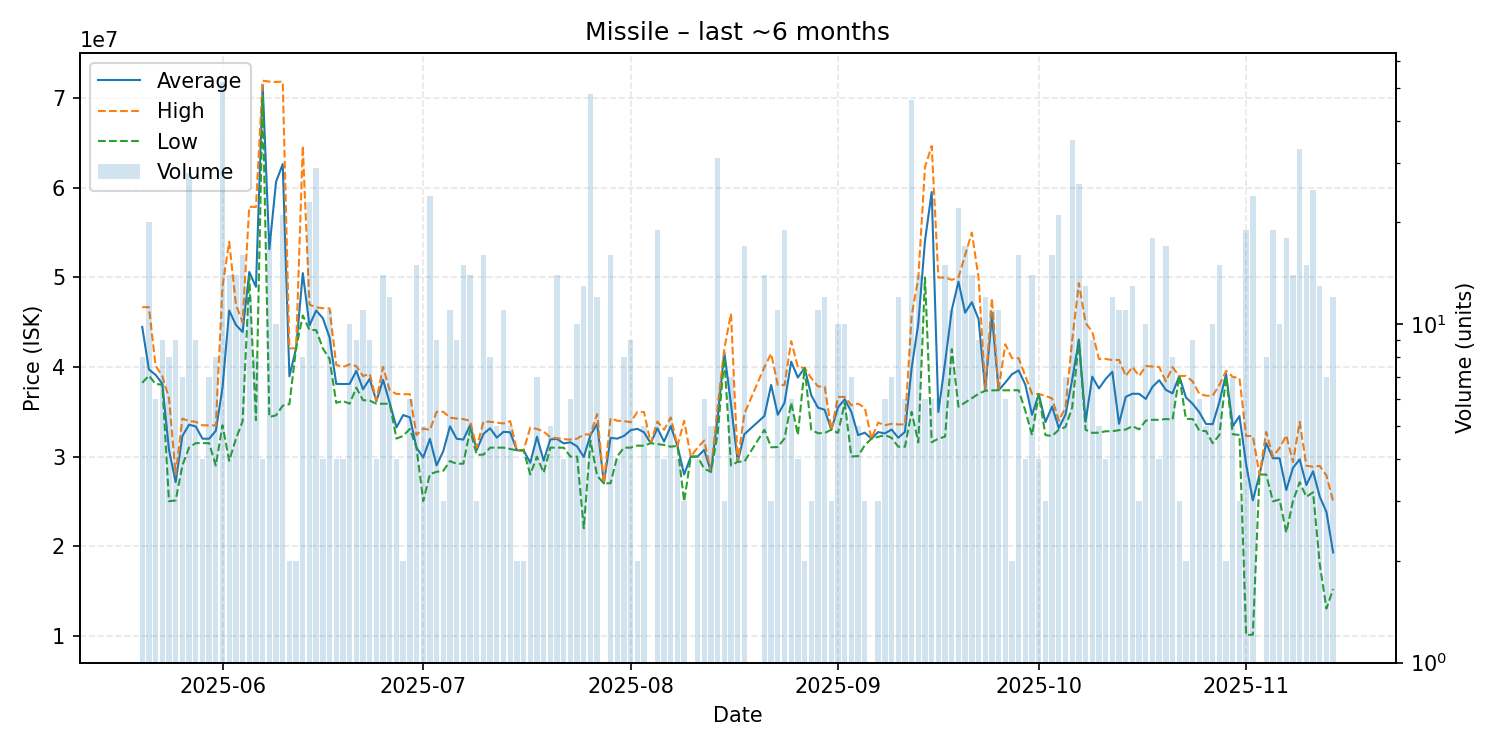

Data behind this chart, as committed beside it:
date, average, highest, lowest, order_count, volume
2025-05-20, 44478750, 46685000, 38240000, 7, 8
2025-05-21, 39730500, 46680000, 39040000, 7, 20
2025-05-22, 39126667, 40150000, 38100000, 4, 6
2025-05-23, 38141111, 38980000, 38040000, 7, 9
2025-05-24, 30768750, 36520000, 25015000, 6, 8
2025-05-25, 27144444, 27995000, 25110000, 7, 9
2025-05-26, 32291429, 34245000, 29010000, 7, 7
2025-05-27, 33561786, 33960000, 31010000, 13, 28
2025-05-28, 33371111, 33890000, 31505000, 7, 9
2025-05-29, 32000000, 33500000, 31500000, 3, 4
2025-05-30, 31994286, 33490000, 31500000, 7, 7
2025-05-31, 32876250, 33480000, 29000000, 8, 8
2025-06-01, 37683269, 49000000, 33500000, 30, 52
2025-06-02, 46309286, 53980000, 29535000, 11, 14
2025-06-03, 44706429, 46990000, 31975000, 13, 14
2025-06-04, 43908125, 45000000, 33930000, 12, 16
2025-06-05, 50615000, 57880000, 50000000, 8, 12
2025-06-06, 48947500, 57870000, 34070000, 7, 8
2025-06-07, 71510000, 71960000, 70260000, 3, 4
2025-06-08, 53153889, 71860000, 34420000, 13, 18
2025-06-09, 60665000, 71820000, 34610000, 9, 10
2025-06-10, 62650000, 71860000, 35680000, 13, 21
2025-06-11, 38965000, 42070000, 35860000, 2, 2
2025-06-12, 42100000, 42100000, 42100000, 1, 2
2025-06-13, 50482500, 64675000, 45755000, 6, 8
2025-06-14, 44641739, 46960000, 44140000, 7, 23
2025-06-15, 46308966, 46670000, 44120000, 12, 29
2025-06-16, 45450000, 46570000, 42080000, 4, 4
2025-06-17, 43295455, 46540000, 40900000, 8, 11
2025-06-18, 38122500, 40245000, 36000000, 4, 4
2025-06-19, 38100000, 40000000, 36200000, 4, 4
2025-06-20, 38114000, 40300000, 35910000, 8, 10
2025-06-21, 39573333, 40100000, 37700000, 7, 9
2025-06-22, 37517273, 39000000, 36300000, 10, 11
2025-06-23, 38680000, 39220000, 36255000, 7, 9
2025-06-24, 36177500, 36300000, 35900000, 3, 4
2025-06-25, 38573571, 40000000, 35900000, 10, 14
2025-06-26, 35979167, 37380000, 35900000, 9, 12
2025-06-27, 33257500, 37000000, 32010000, 4, 4
2025-06-28, 34635000, 36960000, 32310000, 2, 2
2025-06-29, 34385000, 36970000, 33090000, 5, 6
2025-06-30, 30993333, 32400000, 30980000, 9, 15
2025-07-01, 29900000, 33140000, 25040000, 4, 5
2025-07-02, 31982083, 32960000, 28040000, 16, 24
2025-07-03, 29020000, 35000000, 28300000, 7, 9
2025-07-04, 30613333, 35000000, 28420000, 3, 3
2025-07-05, 33380909, 34350000, 29500000, 8, 11
2025-07-06, 31995556, 34250000, 29200000, 9, 9
2025-07-07, 31898000, 34185000, 29210000, 10, 15
2025-07-08, 33501429, 33985000, 32980000, 9, 14
2025-07-09, 30733333, 31000000, 30200000, 3, 3
2025-07-10, 32524375, 33900000, 30220000, 13, 16
2025-07-11, 33167500, 33890000, 31000000, 6, 8
2025-07-12, 32118000, 33795000, 31000000, 5, 5
2025-07-13, 32762727, 33700000, 31000000, 8, 11
2025-07-14, 32718000, 33960000, 30855000, 5, 5
2025-07-15, 30700000, 30700000, 30700000, 2, 2
2025-07-16, 30700000, 30700000, 30700000, 2, 2
2025-07-17, 29315000, 33240000, 28010000, 4, 4
2025-07-18, 32218571, 33090000, 30000000, 6, 7
... 117 more rows
